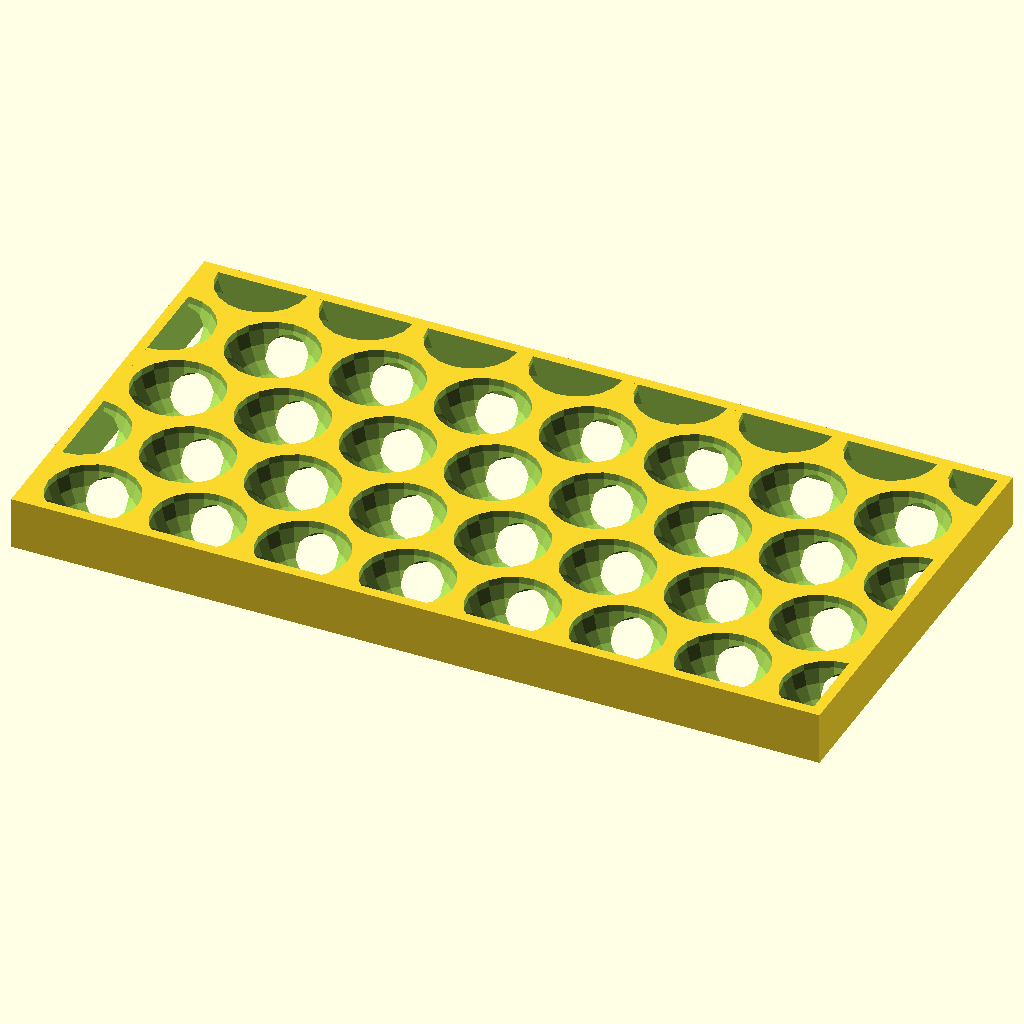
Cell 1 — every parameter at its default value.
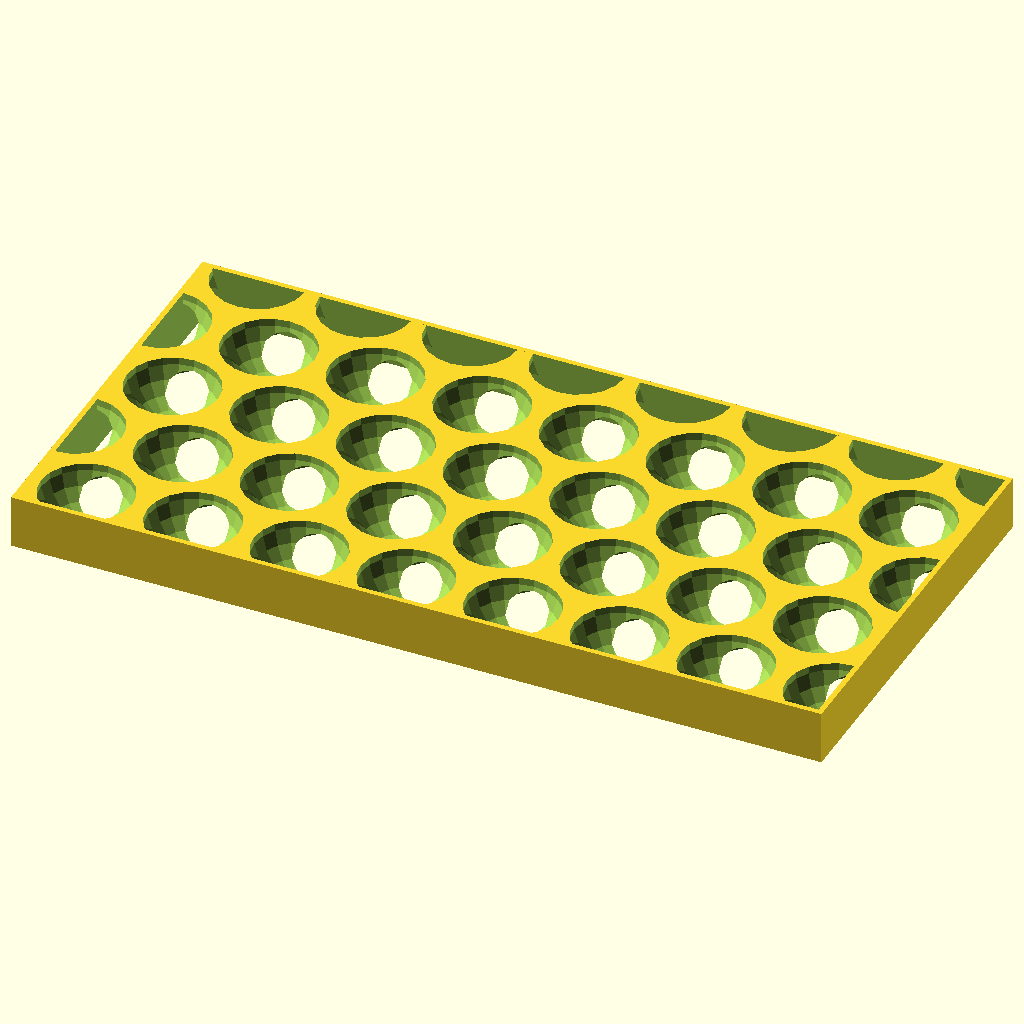
Cell 2: Thickness = 20 (everything else at default).
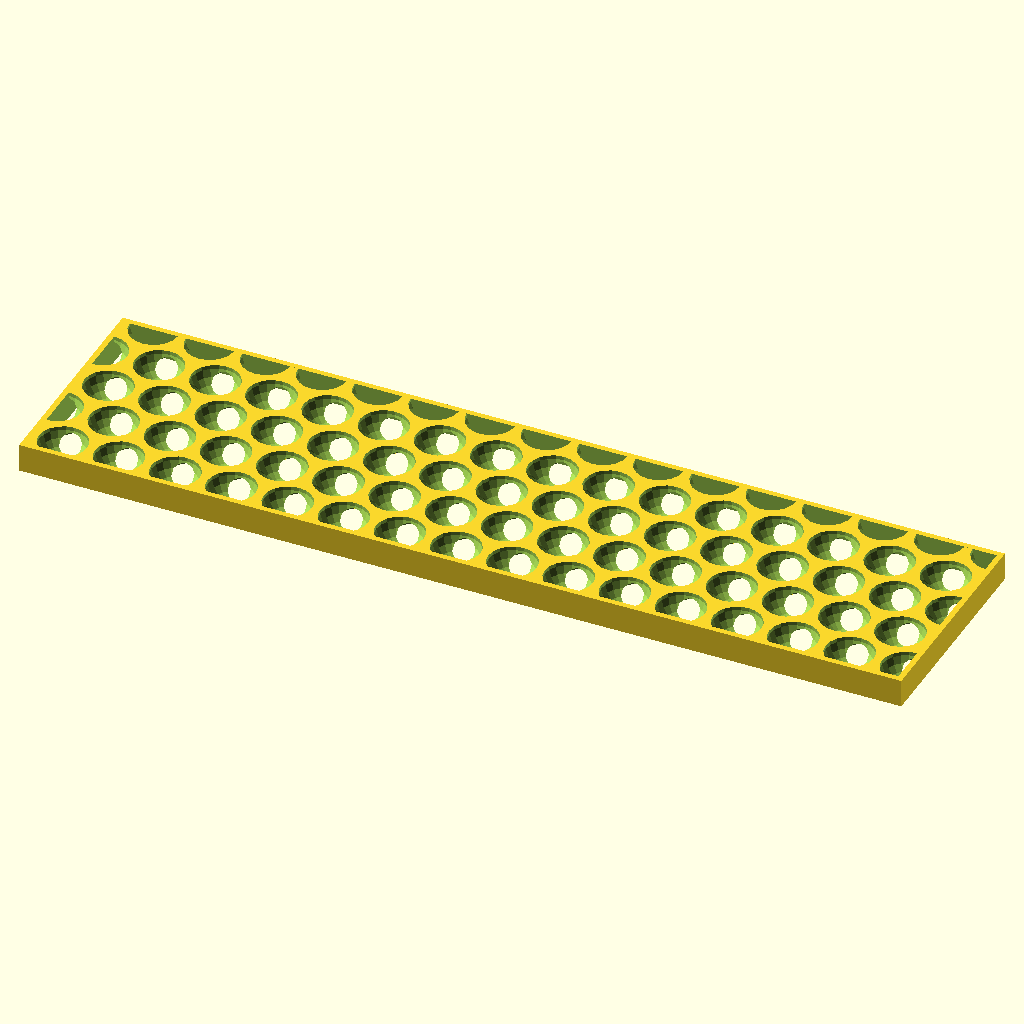
Cell 3: CupsPerRow = 16 (everything else at default).
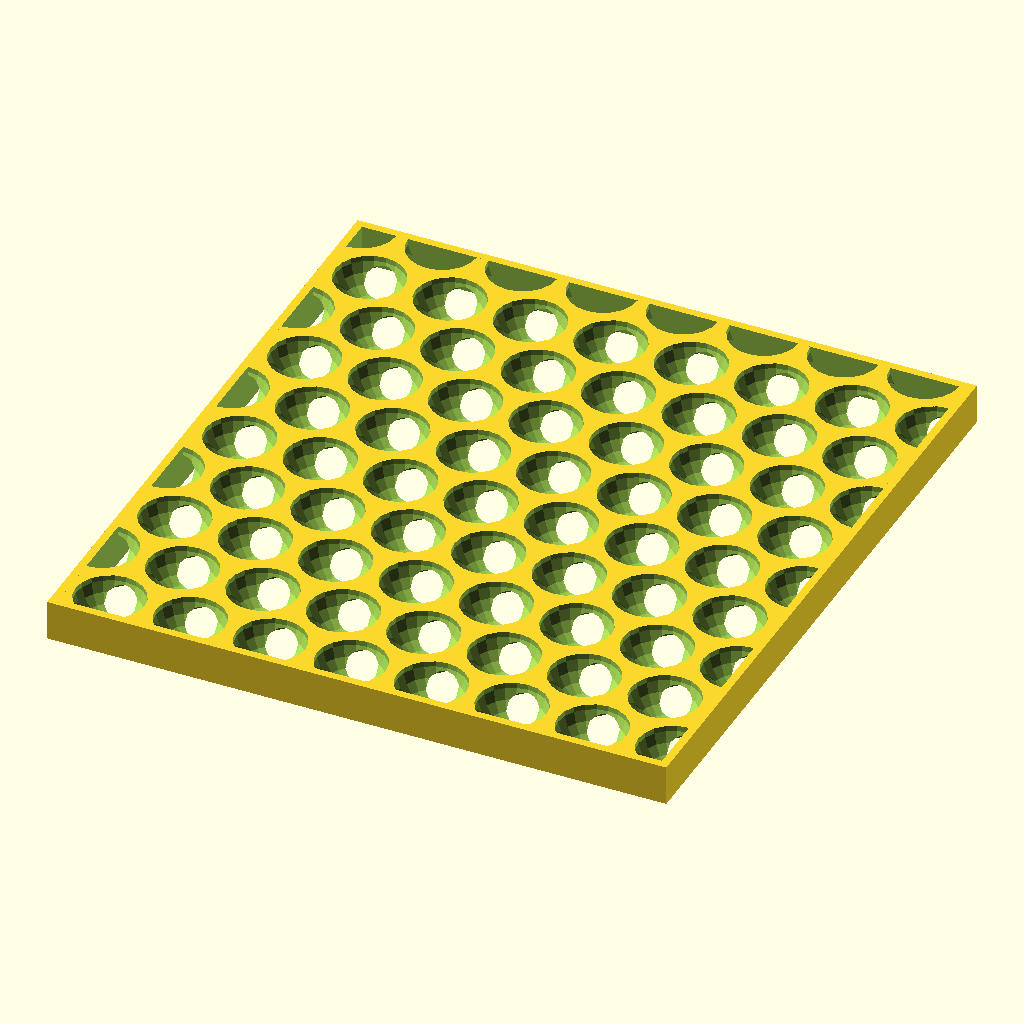
Cell 4 — Rows set to 10, the other parameters unchanged.
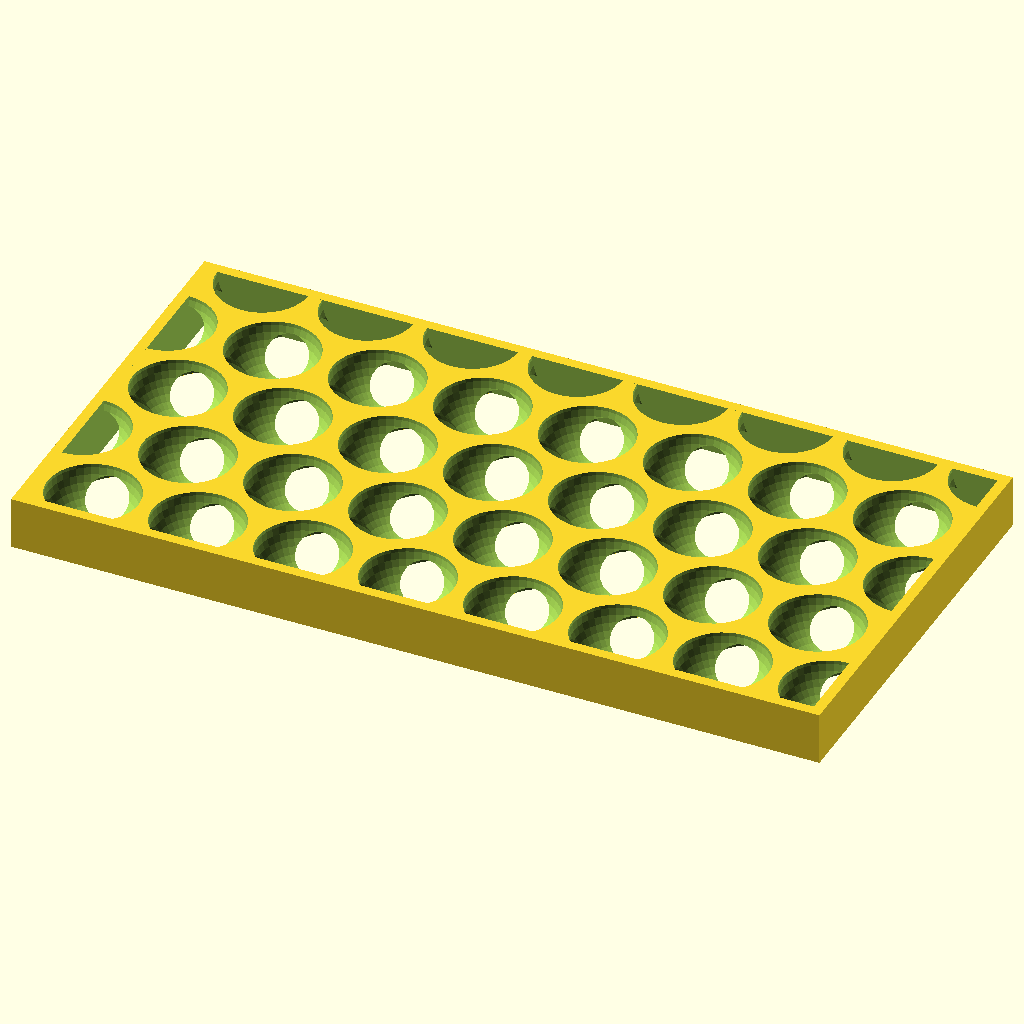
Cell 5 — Quality set to 40, the other parameters unchanged.
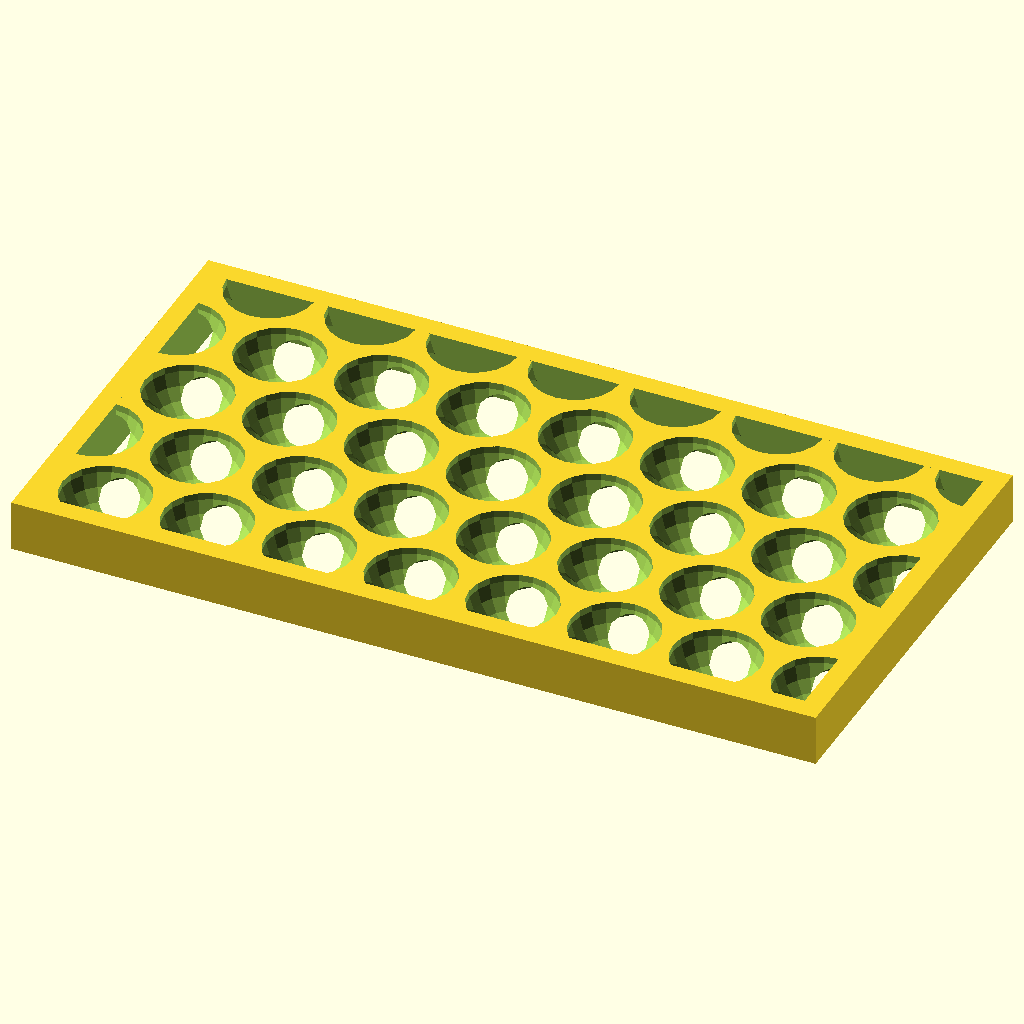
Cell 6 — FrameWidth set to 4, the other parameters unchanged.
All cells are drawn from the same view direction (rotation 55°, 0°, 25°, orthographic, colour scheme Cornfield), but the view is re-fitted for each cell, so position and scale can differ between cells as well as the parameter.
The OpenSCAD source (inputs/thingiverse/files/thing-3708088/43115696/files/AppleGrater2.scad):
Thickness=10; //desired thickness of grill plate
CupsPerRow=8; //desired number of cups along X
Rows=5; //desired number of rows along Y
Quality=20; //smoothness of cups
FrameWidth=2; //width of frame around grill
$fn=Quality;
z=Thickness;
b=CupsPerRow-1;
c=Rows-1;
r=(z*sqrt(3))/2;
y=(2*r)/3;


difference(){
cube([b*2*z+z,y+(c*2*r),z]);    
for(a=[0:b],d=[0:2:c]) translate([a*2*z+z, y+(d*2*r), z]) sphere(r=r);
for(a=[0:b],d=[1:2:c]) translate([a*2*z, y+(d*2*r), z]) sphere(r=r);
for(a=[0:b],d=[0:2:c]) translate([a*2*z, d*2*r, 0]) sphere(r=r);
for(a=[0:b],d=[1:2:c]) translate([a*2*z+z, d*2*r, 0]) sphere(r=r);
}

difference(){
translate([-FrameWidth, -FrameWidth, 0]) cube([b*2*z+z+FrameWidth*2,y+(c*2*r)+FrameWidth*2,z]);
translate([0,0,-0.1]) cube([b*2*z+z,y+(c*2*r),z+0.2]);
}
Parameter table extracted from the source (name, type, default, range or options):
Thickness: number, default 10
CupsPerRow: number, default 8
Rows: number, default 5
Quality: number, default 20
FrameWidth: number, default 2
